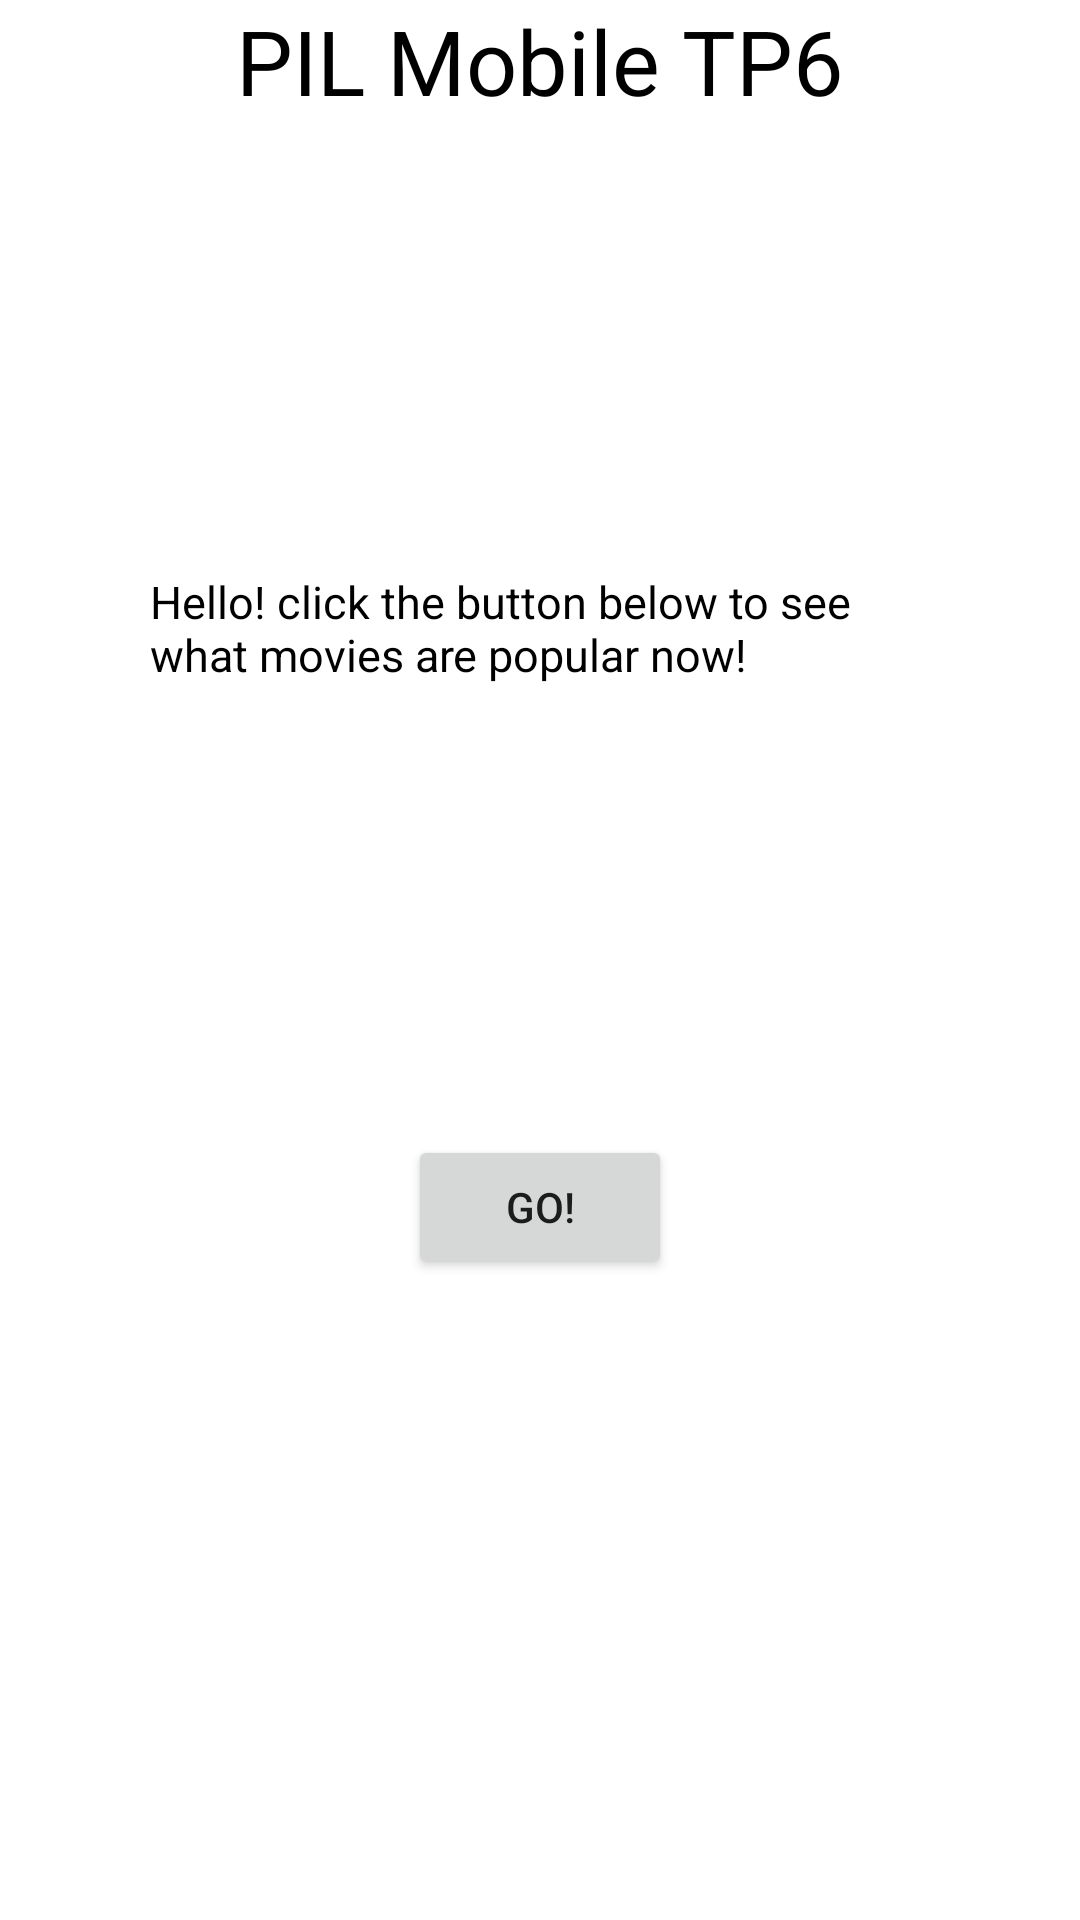

Layout XML and referenced resources for this Android screen:
<!-- AndroidManifest.xml: application theme Theme.Tp6 -->
<!-- res/layout/activity_main.xml -->
<?xml version="1.0" encoding="utf-8"?>
<androidx.constraintlayout.widget.ConstraintLayout xmlns:android="http://schemas.android.com/apk/res/android"
    xmlns:app="http://schemas.android.com/apk/res-auto"
    xmlns:tools="http://schemas.android.com/tools"
    android:layout_width="match_parent"
    android:layout_height="match_parent"
    android:layout_margin="@dimen/container_margin"
    tools:context=".activity.MainActivity">

    <TextView
        android:id="@+id/title"
        android:layout_width="wrap_content"
        android:layout_height="wrap_content"
        android:text="@string/title_text"
        android:textColor="@color/black"
        android:textSize="@dimen/title_text_size"
        app:layout_constraintEnd_toEndOf="parent"
        app:layout_constraintStart_toStartOf="parent"
        app:layout_constraintTop_toTopOf="parent" />

    <TextView
        android:id="@+id/description"
        android:layout_width="match_parent"
        android:layout_height="wrap_content"
        android:layout_marginTop="@dimen/description_top_margin"
        android:layout_marginHorizontal="@dimen/description_horizontal_margin"
        android:text="@string/description_text"
        android:textColor="@color/black"
        android:textSize="@dimen/description_text_size"
        app:layout_constraintEnd_toEndOf="parent"
        app:layout_constraintStart_toStartOf="parent"
        app:layout_constraintTop_toBottomOf="@id/title"/>

    <Button
        android:id="@+id/btn_get_info"
        android:layout_width="wrap_content"
        android:layout_height="wrap_content"
        app:layout_constraintTop_toBottomOf="@+id/description"
        app:layout_constraintEnd_toEndOf="parent"
        app:layout_constraintStart_toStartOf="parent"
        android:text="@string/button_text"
        android:layout_marginTop="@dimen/description_top_margin"/>

</androidx.constraintlayout.widget.ConstraintLayout>
<!-- resources referenced by this layout -->
<resources>
  <dimen name="container_margin">15dp</dimen>
  <dimen name="description_horizontal_margin">50dp</dimen>
  <dimen name="description_text_size">15sp</dimen>
  <dimen name="description_top_margin">150dp</dimen>
  <dimen name="title_text_size">30sp</dimen>
  <string name="button_text">Go!</string>
  <string name="description_text">Hello! click the button below to see what movies are popular now!</string>
  <string name="title_text">PIL Mobile TP6</string>
  <style name="Theme.Tp6" parent="Theme.MaterialComponents.DayNight.DarkActionBar">
          
          <item name="colorPrimary">@color/purple_500</item>
          <item name="colorPrimaryVariant">@color/purple_700</item>
          <item name="colorOnPrimary">@color/white</item>
          
          <item name="colorSecondary">@color/teal_200</item>
          <item name="colorSecondaryVariant">@color/teal_700</item>
          <item name="colorOnSecondary">@color/black</item>
          
          <item name="android:statusBarColor">?attr/colorPrimaryVariant</item>
          
      </style>
  <!-- not gathered from this repository: default colours our renderer supplied (Android Studio template values) -->
  <color name="purple_500">#FF6200EE</color>
  <color name="purple_700">#FF3700B3</color>
  <color name="teal_200">#FF03DAC5</color>
  <color name="teal_700">#FF018786</color>
  <color name="black">#FF000000</color>
  <color name="white">#FFFFFFFF</color>
</resources>
